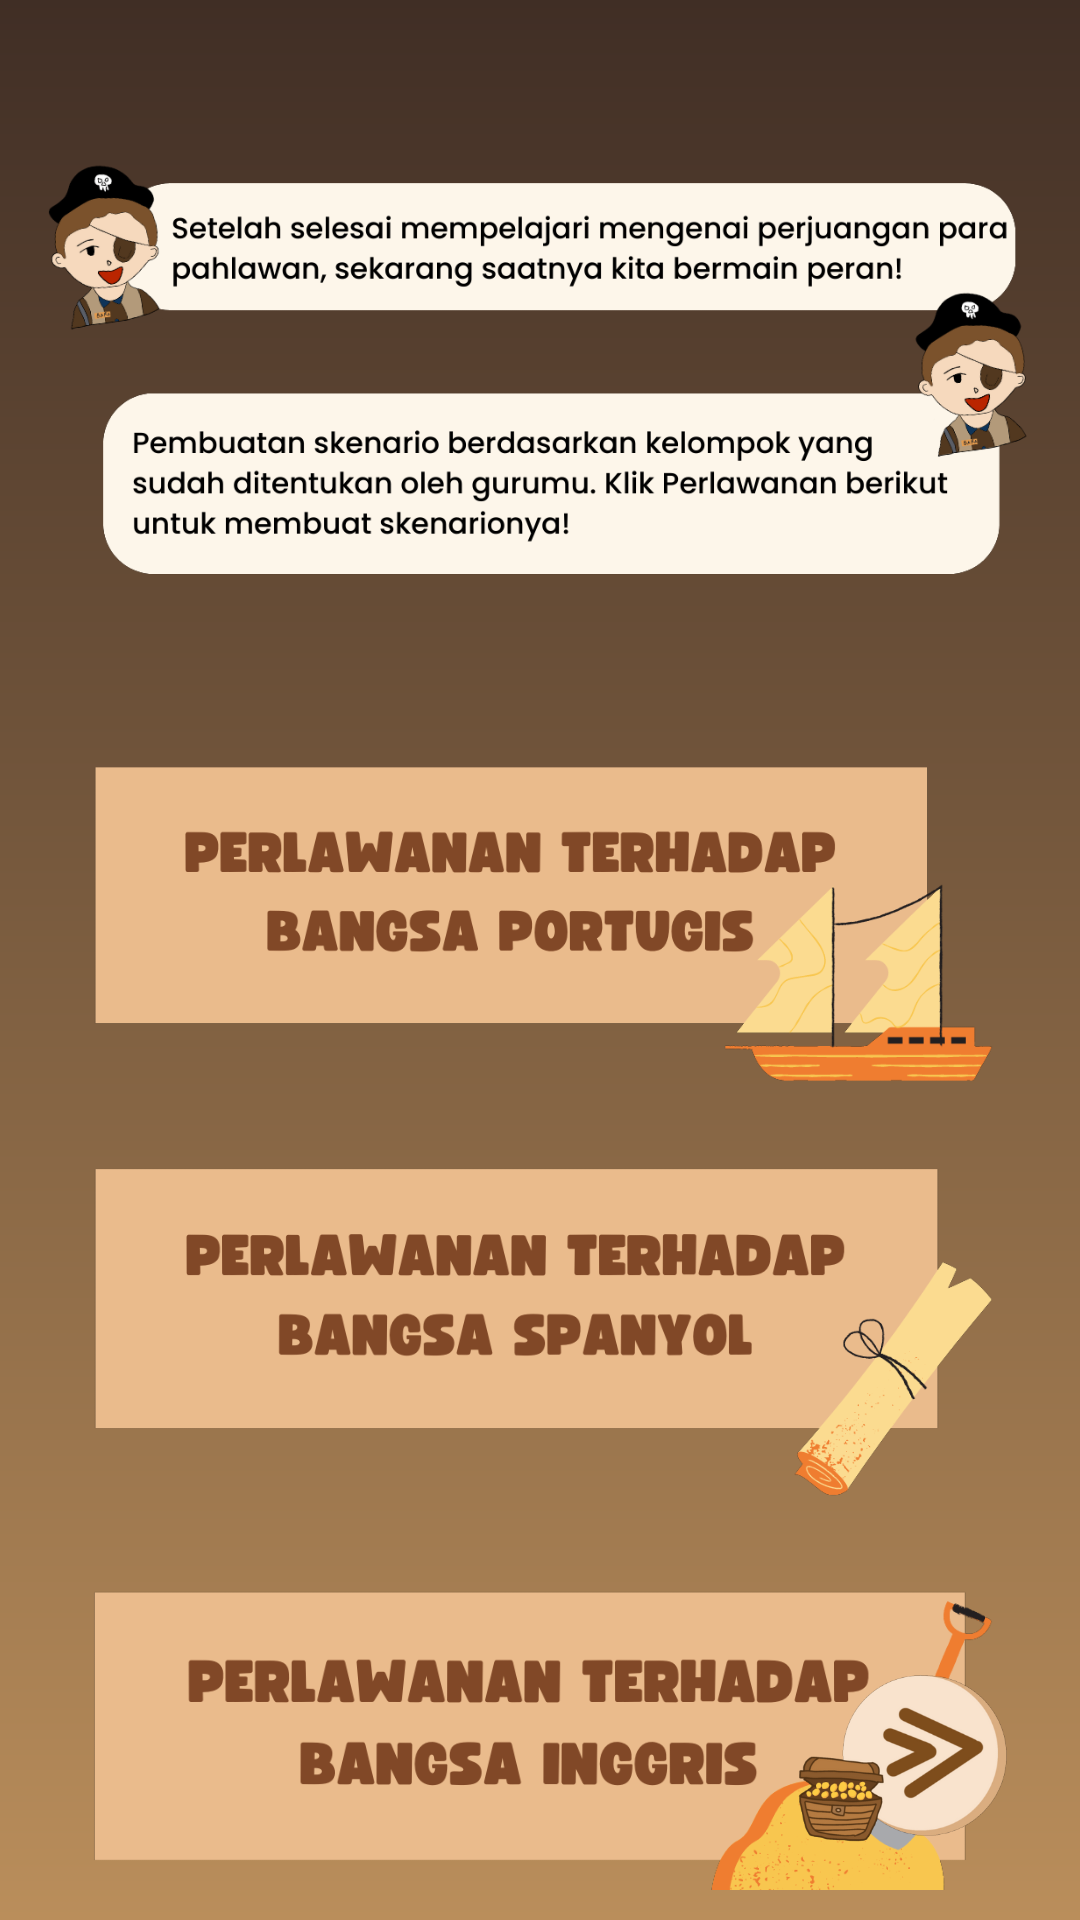

Layout XML and referenced resources for this Android screen:
<!-- AndroidManifest.xml: application theme Theme.EModulPengembara -->
<!-- res/layout/activity_bridging.xml -->
<?xml version="1.0" encoding="utf-8"?>
<androidx.constraintlayout.widget.ConstraintLayout xmlns:android="http://schemas.android.com/apk/res/android"
    xmlns:app="http://schemas.android.com/apk/res-auto"
    xmlns:tools="http://schemas.android.com/tools"
    android:layout_width="match_parent"
    android:layout_height="match_parent"
    android:background="@drawable/my_gradient_drawable"
    tools:context=".BridgingActivity">

    <ImageView
        android:id="@+id/imageView1"
        android:layout_width="match_parent"
        android:layout_height="200dp"
        android:layout_marginStart="16dp"
        android:layout_marginTop="24dp"
        android:layout_marginEnd="16dp"
        app:layout_constraintEnd_toEndOf="parent"
        app:layout_constraintStart_toStartOf="parent"
        app:layout_constraintTop_toTopOf="parent"
        app:srcCompat="@drawable/bridging_content1" />

    <ImageView
        android:id="@+id/btn_portugis"
        android:layout_width="300dp"
        android:layout_height="120dp"
        android:layout_marginTop="24dp"
        app:layout_constraintEnd_toEndOf="@+id/imageView1"
        app:layout_constraintHorizontal_bias="0.54"
        app:layout_constraintStart_toStartOf="@+id/imageView1"
        app:layout_constraintTop_toBottomOf="@+id/imageView1"
        app:srcCompat="@drawable/bridging_btn_portugis" />

    <ImageView
        android:id="@+id/btn_spanyol"
        android:layout_width="300dp"
        android:layout_height="120dp"
        android:layout_marginTop="16dp"
        app:layout_constraintEnd_toEndOf="@+id/imageView1"
        app:layout_constraintHorizontal_bias="0.54"
        app:layout_constraintStart_toStartOf="@+id/imageView1"
        app:layout_constraintTop_toBottomOf="@+id/btn_portugis"
        app:srcCompat="@drawable/bridging_btn_spanyol" />

    <ImageView
        android:id="@+id/btn_inggris"
        android:layout_width="300dp"
        android:layout_height="120dp"
        android:layout_marginTop="16dp"
        app:layout_constraintEnd_toEndOf="@+id/imageView1"
        app:layout_constraintHorizontal_bias="0.54"
        app:layout_constraintStart_toStartOf="@+id/imageView1"
        app:layout_constraintTop_toBottomOf="@+id/btn_spanyol"
        app:srcCompat="@drawable/bridging_btn_inggris" />

    <ImageView
        android:id="@+id/btn_next"
        android:layout_width="70dp"
        android:layout_height="60dp"
        android:layout_marginEnd="24dp"
        android:layout_marginBottom="24dp"
        app:layout_constraintBottom_toBottomOf="parent"
        app:layout_constraintEnd_toEndOf="parent"
        app:srcCompat="@drawable/button_next" />


</androidx.constraintlayout.widget.ConstraintLayout>
<!-- resources referenced by this layout -->
<resources>
  <!-- drawable bridging_btn_inggris: png bitmap (drawable, 39110 bytes) -->
  <!-- drawable bridging_btn_portugis: png bitmap (drawable, 44221 bytes) -->
  <!-- drawable bridging_btn_spanyol: png bitmap (drawable, 42120 bytes) -->
  <!-- drawable bridging_content1: png bitmap (drawable, 102522 bytes) -->
  <!-- drawable button_next (drawable) -->
  <?xml version="1.0" encoding="utf-8"?>
  <selector xmlns:android="http://schemas.android.com/apk/res/android">
      <item android:state_focused="true" android:state_pressed="false" android:drawable="@drawable/next" />
      <item android:state_focused="true" android:state_pressed="true" android:drawable="@drawable/next_gradient" />
      <item android:state_focused="false" android:state_pressed="true" android:drawable="@drawable/next_gradient" />
      <item android:drawable="@drawable/next" />
  </selector>
  <!-- drawable my_gradient_drawable (drawable) -->
  <?xml version="1.0" encoding="utf-8"?>
  <shape xmlns:android="http://schemas.android.com/apk/res/android">
      <gradient
          android:type="linear"
          android:angle="90"
          android:startColor="#ba8e5b"
          android:endColor="#402e25" />
  </shape>
  <style name="Theme.EModulPengembara" parent="Theme.MaterialComponents.DayNight.NoActionBar">
          
          <item name="colorPrimary">@color/brown_500</item>
          <item name="colorPrimaryVariant">@color/brown_700</item>
          <item name="colorOnPrimary">@color/white</item>
          
          <item name="colorSecondary">@color/teal_200</item>
          <item name="colorSecondaryVariant">@color/teal_700</item>
          <item name="colorOnSecondary">@color/black</item>
          
          <item name="android:statusBarColor">?attr/colorPrimaryVariant</item>
          
      </style>
  <!-- drawable next: png bitmap (drawable, 49659 bytes) -->
  <!-- drawable next_gradient: png bitmap (drawable, 78428 bytes) -->
  <color name="brown_500">#CB9D79</color>
  <color name="brown_700">#9B6346</color>
  <color name="white">#FFFFFFFF</color>
  <color name="teal_200">#FF03DAC5</color>
  <color name="teal_700">#FF018786</color>
  <color name="black">#FF000000</color>
</resources>
